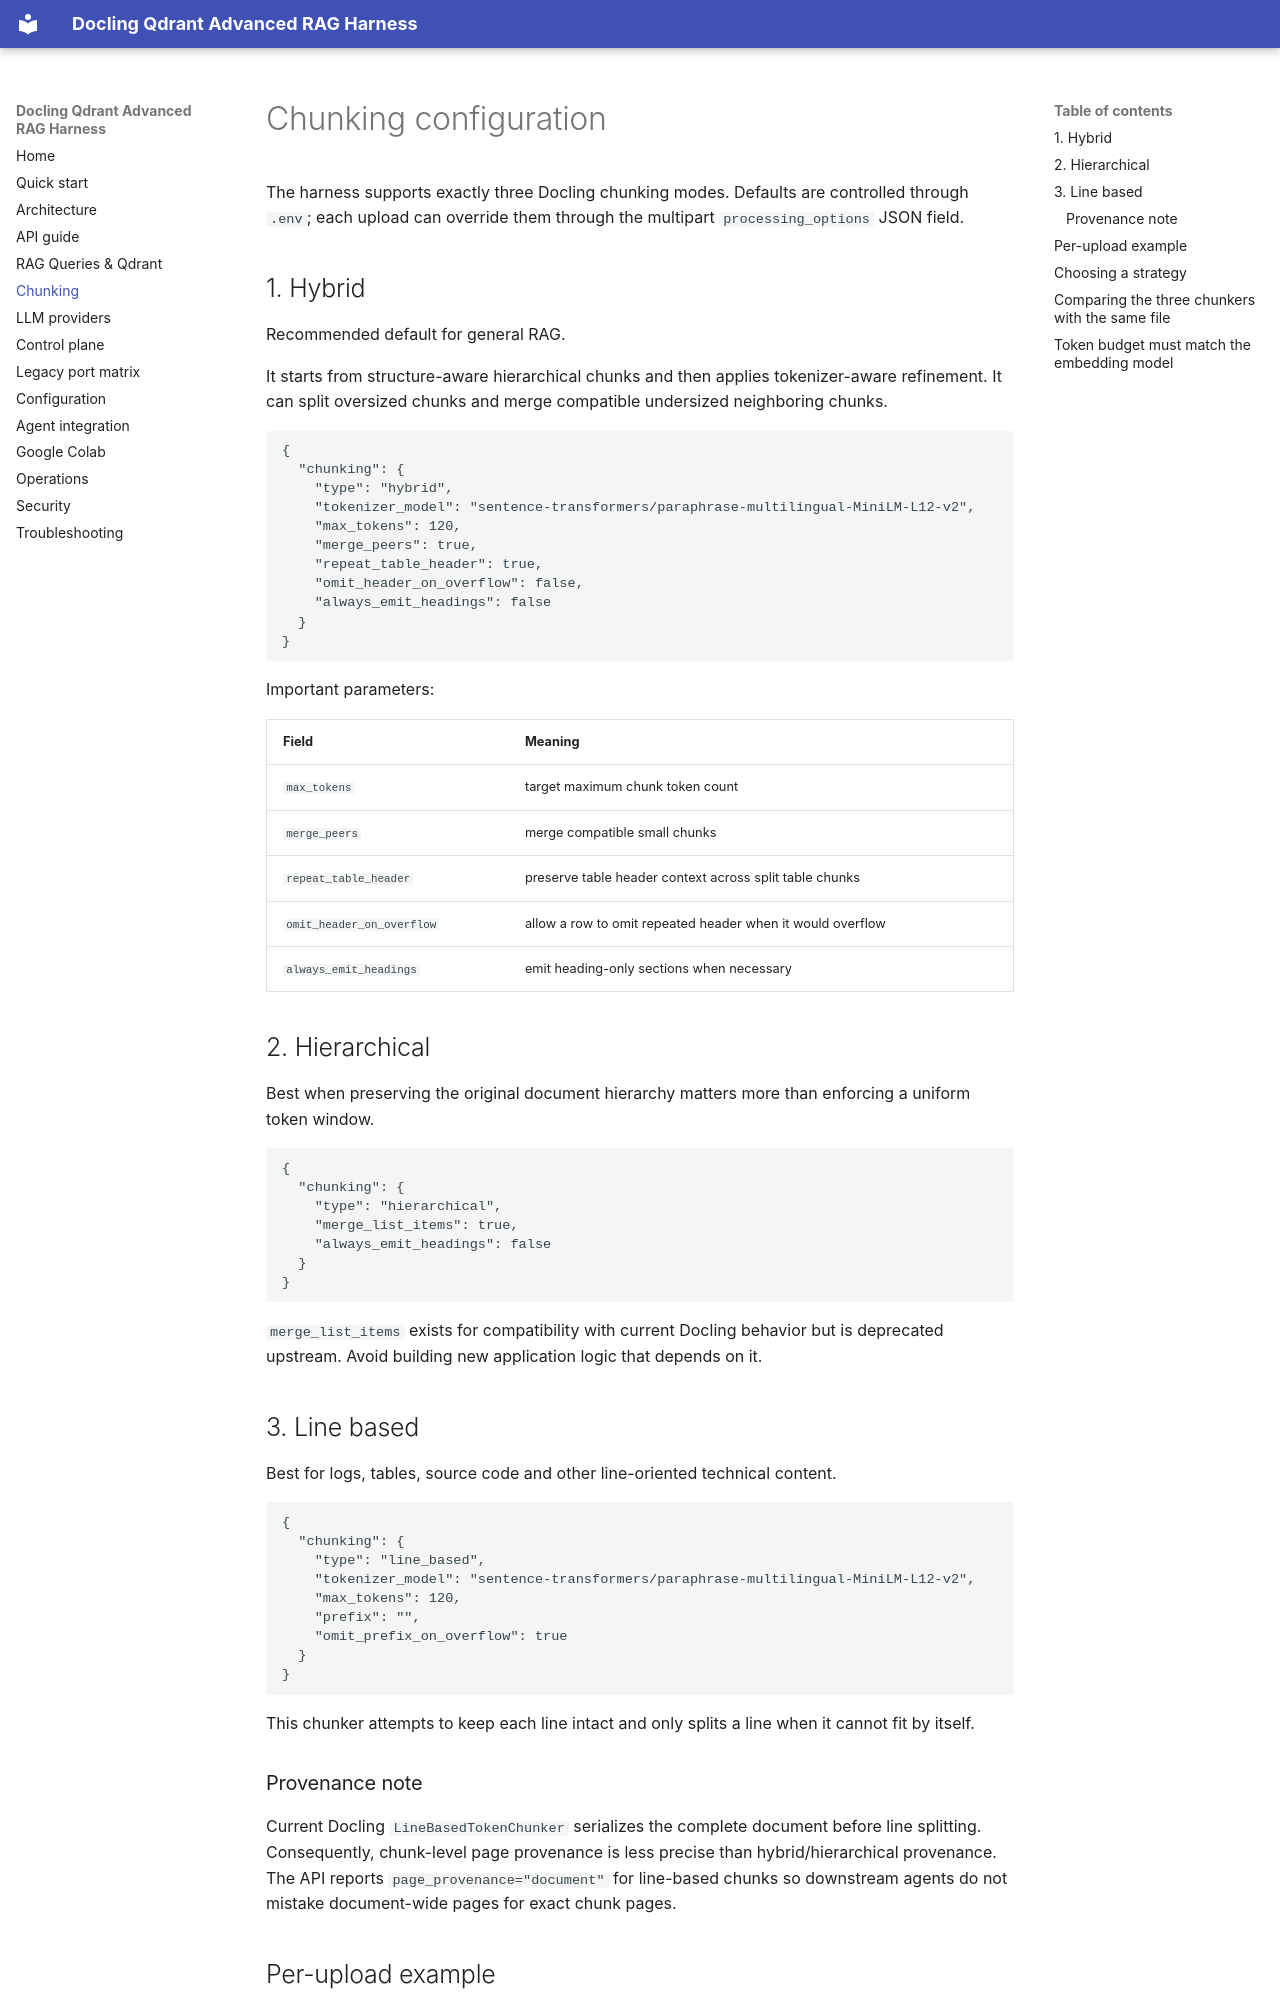

repository: overcyber/docling-qdrant-rag-harness · page: chunking/index.html · generator: mkdocs

# Chunking configuration

The harness supports exactly three Docling chunking modes. Defaults are controlled through `.env`; each upload can override them through the multipart `processing_options` JSON field.

## 1. Hybrid

Recommended default for general RAG.

It starts from structure-aware hierarchical chunks and then applies tokenizer-aware refinement. It can split oversized chunks and merge compatible undersized neighboring chunks.

```json
{
  "chunking": {
    "type": "hybrid",
    "tokenizer_model": "sentence-transformers/paraphrase-multilingual-MiniLM-L12-v2",
    "max_tokens": 120,
    "merge_peers": true,
    "repeat_table_header": true,
    "omit_header_on_overflow": false,
    "always_emit_headings": false
  }
}
```

Important parameters:

| Field | Meaning |
|---|---|
| `max_tokens` | target maximum chunk token count |
| `merge_peers` | merge compatible small chunks |
| `repeat_table_header` | preserve table header context across split table chunks |
| `omit_header_on_overflow` | allow a row to omit repeated header when it would overflow |
| `always_emit_headings` | emit heading-only sections when necessary |

## 2. Hierarchical

Best when preserving the original document hierarchy matters more than enforcing a uniform token window.

```json
{
  "chunking": {
    "type": "hierarchical",
    "merge_list_items": true,
    "always_emit_headings": false
  }
}
```

`merge_list_items` exists for compatibility with current Docling behavior but is deprecated upstream. Avoid building new application logic that depends on it.

## 3. Line based

Best for logs, tables, source code and other line-oriented technical content.

```json
{
  "chunking": {
    "type": "line_based",
    "tokenizer_model": "sentence-transformers/paraphrase-multilingual-MiniLM-L12-v2",
    "max_tokens": 120,
    "prefix": "",
    "omit_prefix_on_overflow": true
  }
}
```

This chunker attempts to keep each line intact and only splits a line when it cannot fit by itself.

### Provenance note

Current Docling `LineBasedTokenChunker` serializes the complete document before line splitting. Consequently, chunk-level page provenance is less precise than hybrid/hierarchical provenance. The API reports `page_provenance="document"` for line-based chunks so downstream agents do not mistake document-wide pages for exact chunk pages.
